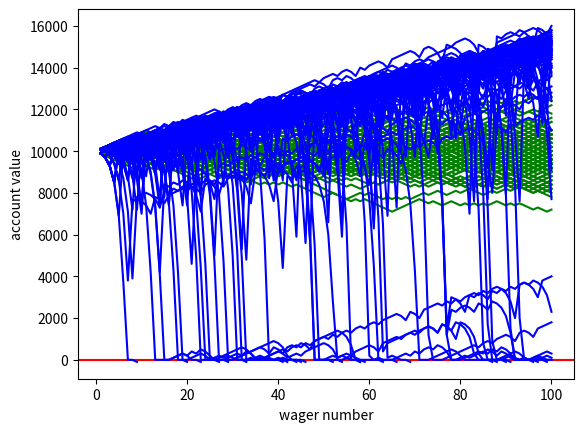

Generate this figure with matplotlib:
from matplotlib import pyplot as plt
import random

#constants for comparison
Cnumber_of_bettors = 100
Cfunds = 10000
Cinitial_wager = 100
Cwager_count = 100

#profit and loss constants
simple_p_count = 0
martingale_p_count = 0



def rolldice():
    roll = random.randint(1,100)

    if roll == 100:
        #print("roll was 100, you loose")
        return False
    elif roll <= 50:
        #print("roll below 50, you loose")
        return False
    elif 100 > roll > 50:
        #print("roll was above 50, you win")
        return True


def martingale_bettor(funds, initial_wager, wager_count):
    global broke_count
    global martingale_p_count
    value = funds
    wager = initial_wager
    wagerX = []
    valueY = []
    currentWager = 1
    previousWager = 'win'
    previous_wager_value = initial_wager

    while currentWager <= wager_count:
        if previousWager == 'win':
            if rolldice():
                value += wager
                wagerX.append(currentWager)
                valueY.append(value)
            else:
                value -= wager 
                previousWager = 'loss'
                previous_wager_value = wager
                wagerX.append(currentWager)
                valueY.append(value)
                if value < 0:
                    broke_count += 1
                    break

        elif previousWager == 'loss':
            if rolldice():
                wager = previous_wager_value * 2
                if value - wager < 0:
                    wager = value
                value += wager
                wager = initial_wager
                previousWager = 'win'
                wagerX.append(currentWager)
                valueY.append(value)
            else:
                wager = previous_wager_value * 2
                if value - wager < 0:
                    wager = value
                value -= wager
                previousWager = 'loss'
                previous_wager_value = wager
                wagerX.append(currentWager)
                valueY.append(value)
                if value < 0:
                    broke_count += 1
                    break

        currentWager += 1
    plt.plot(wagerX,valueY, color = "blue")
    if valueY[len(valueY)-1] > Cfunds:
        martingale_p_count += 1
    

def simple_bettor(funds, initial_bet, wager_count):
    global simple_p_count
    global broke_count
    value = funds 
    wager = initial_bet

    valueY = []
    wager_list = []

    current_wager = 1
    
    while(current_wager < wager_count + 1):
        global broke_count
        if value - wager < 0:
            wager = value
        if rolldice():
            value += wager
            wager_list.append(current_wager)
            valueY.append(value)  
        else:
            value -= wager 
            wager_list.append(current_wager)
            valueY.append(value)
            if value <= 0:
                broke_count += 1
                break  

        current_wager += 1
        #print(value)
    plt.plot(wager_list, valueY, color = "green")
    if valueY[len(valueY)-1] > Cfunds:
        simple_p_count += 1

### Simple bettor ###     

broke_count = 0
end_values = []

for i in range (0, Cnumber_of_bettors):
    #martingale_bettor(funds, initial_bet, wager_count):
    end_values.append(simple_bettor(Cfunds, Cinitial_wager, Cwager_count))
    i += 1

plt.xlabel("wager number")
plt.ylabel("account value")

plt.axhline(0, color = "red")

simple_broke_rate = (broke_count/float(Cnumber_of_bettors)) * 100
print("Simple broke rate is " + str(simple_broke_rate) + " %")
print("Simple bet profit chance is " + str((simple_p_count)/float(i)*100) +  " %")

### Martingale bettor ###

broke_count = 0
end_values = []

for j in range (0, Cnumber_of_bettors):
    #martingale_bettor(funds, initial_bet, wager_count):
    end_values.append(martingale_bettor(Cfunds, Cinitial_wager, Cwager_count))
    j += 1

martingate_broke_rate = (broke_count/float(Cnumber_of_bettors)) * 100
print("Martingate broke rate is " + str(martingate_broke_rate) + " %")
print("Martingale bet profit chance is " + str((martingale_p_count)/float(j)*100) + " %")

plt.show()
